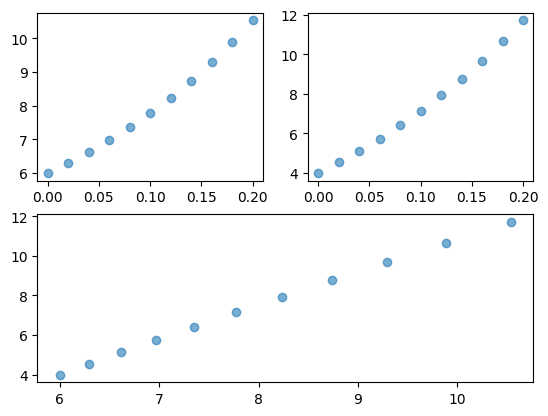

The script that saved this image:
'''
@Author: your name
@Date: 2020-05-04 00:34:36
@LastEditTime: 2020-05-04 01:07:20
@LastEditors: Please set LastEditors
@Description: In User Settings Edit
'''
import numpy as np
import math as m
from sympy import *
import matplotlib.pyplot as plt
plt.rcParams['font.sans-serif']=['SimHei'] #显示中文标签
plt.rcParams['axes.unicode_minus']=False

xarray=[]
yarray=[]
array=[]

def f(x,y):
    a=x+2*y
    return a

def g(x,y):
    a=3*x+2*y
    return a

def RK4():
    h=0.02
    a=0
    x=6
    y=4
    while a<=0.2:
        array.append(a)
        xarray.append(x)
        yarray.append(y)
        a+=h

        f1=f(x,y) #第一步
        m1=x+f1*h/2
        g1=g(x,y)
        n1=y+g1*h/2

        f2=f(m1,n1) #第二步
        m2=x+f2*h/2
        g2=g(m1,n1)
        n2=y+g2*h/2

        f3=f(m2,n2) #第三步
        m3=x+f3*h
        g3=g(m2,n2)
        n3=y+g3*h

        f4=f(m3,n3) #第四步
        g4=g(m3,n3)

        x=x+(f1+2*f2+2*f3+f4)*h/6
        y=y+(g1+2*g2+2*g3+g4)*h/6

def main():
    RK4()
    for i in xarray:
        print(i)
    print("-------------")
    for i in yarray:
        print(i)
    plt.figure(12)
    plt.subplot(212)
    plt.scatter(xarray, yarray, alpha=0.6)
    plt.subplot(221)
    plt.scatter(array, xarray, alpha=0.6)
    plt.subplot(222)
    plt.scatter(array, yarray, alpha=0.6)
    plt.show()

if __name__ == "__main__":
    main()
